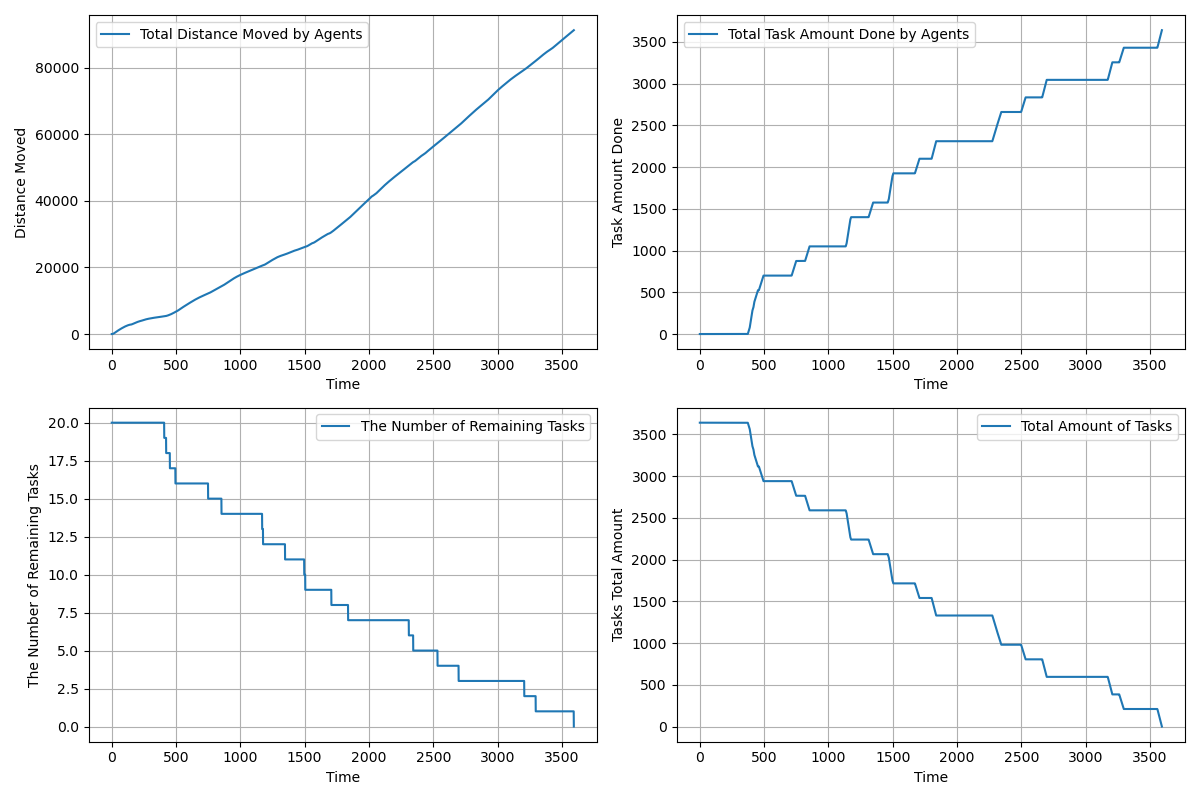

Values plotted in this chart, from the file beside it:
time, agents_total_distance_moved, agents_total_task_amount_done, completed_tasks, remaining_tasks, tasks_total_amount_left
1.0, 2, 0.0, 0, 20, 3640
2.0, 3.6, 0.0, 0, 20, 3640
3.0, 5.427, 0.0, 0, 20, 3640
4.0, 8.642, 0.0, 0, 20, 3640
5.0, 13.25, 0.0, 0, 20, 3640
6.0, 19.25, 0.0, 0, 20, 3640
7.0, 26.66, 0.0, 0, 20, 3640
8.0, 35.46, 0.0, 0, 20, 3640
9.0, 45.65, 0.0, 0, 20, 3640
10.0, 57.25, 0.0, 0, 20, 3640
11.0, 70.24, 0.0, 0, 20, 3640
12.0, 84.64, 0.0, 0, 20, 3640
13.0, 100.4, 0.0, 0, 20, 3640
14.0, 117.6, 0.0, 0, 20, 3640
15.0, 136.2, 0.0, 0, 20, 3640
16.0, 156.2, 0.0, 0, 20, 3640
17.0, 177.6, 0.0, 0, 20, 3640
18.0, 200.4, 0.0, 0, 20, 3640
19.0, 224.6, 0.0, 0, 20, 3640
20.0, 250.2, 0.0, 0, 20, 3640
21.0, 277.2, 0.0, 0, 20, 3640
22.0, 305.2, 0.0, 0, 20, 3640
23.0, 333.2, 0.0, 0, 20, 3640
24.0, 361.2, 0.0, 0, 20, 3640
25.0, 389.2, 0.0, 0, 20, 3640
26.0, 417.2, 0.0, 0, 20, 3640
27.0, 445.2, 0.0, 0, 20, 3640
28.0, 473.2, 0.0, 0, 20, 3640
29.0, 501.2, 0.0, 0, 20, 3640
30.0, 529.2, 0.0, 0, 20, 3640
31.0, 557.2, 0.0, 0, 20, 3640
32.0, 585.1, 0.0, 0, 20, 3640
33.0, 613, 0.0, 0, 20, 3640
34.0, 640.9, 0.0, 0, 20, 3640
35.0, 668.8, 0.0, 0, 20, 3640
36.0, 695.7, 0.0, 0, 20, 3640
37.0, 722.6, 0.0, 0, 20, 3640
38.0, 748.6, 0.0, 0, 20, 3640
39.0, 774.6, 0.0, 0, 20, 3640
40.0, 800.6, 0.0, 0, 20, 3640
41.0, 826.6, 0.0, 0, 20, 3640
42.0, 852.6, 0.0, 0, 20, 3640
43.0, 878.6, 0.0, 0, 20, 3640
44.0, 904.6, 0.0, 0, 20, 3640
45.0, 930.5, 0.0, 0, 20, 3640
46.0, 956.4, 0.0, 0, 20, 3640
47.0, 982.3, 0.0, 0, 20, 3640
48.0, 1007, 0.0, 0, 20, 3640
49.0, 1032, 0.0, 0, 20, 3640
50.0, 1057, 0.0, 0, 20, 3640
51.0, 1082, 0.0, 0, 20, 3640
52.0, 1107, 0.0, 0, 20, 3640
53.0, 1132, 0.0, 0, 20, 3640
54.0, 1157, 0.0, 0, 20, 3640
55.0, 1181, 0.0, 0, 20, 3640
56.0, 1205, 0.0, 0, 20, 3640
57.0, 1229, 0.0, 0, 20, 3640
58.0, 1253, 0.0, 0, 20, 3640
59.0, 1277, 0.0, 0, 20, 3640
60.0, 1301, 0.0, 0, 20, 3640
... 3,532 more rows
